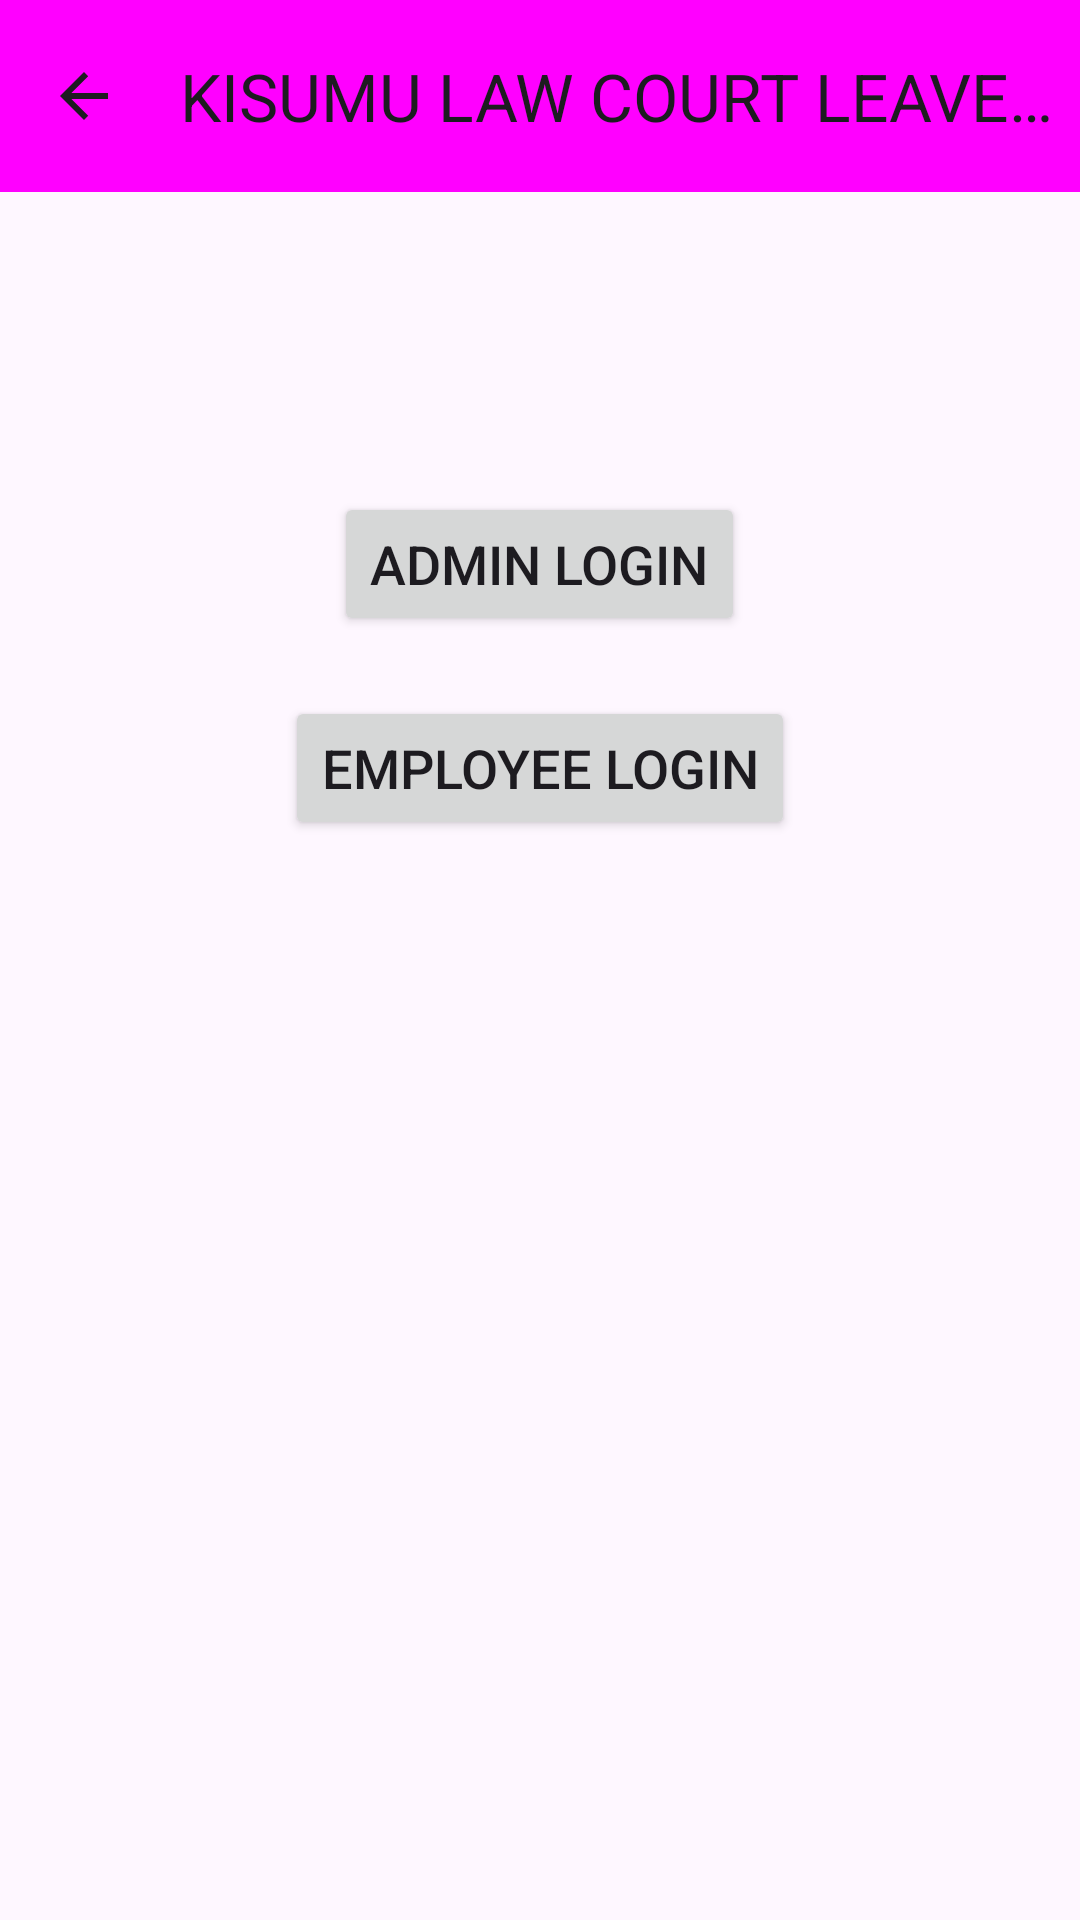

The Android layout XML behind this screen, and the referenced resources:
<!-- AndroidManifest.xml: application theme Theme.KISUMULAWCOURTLEAVESYSTEM -->
<!-- res/layout/activity_welcome.xml -->
<?xml version="1.0" encoding="utf-8"?>
<RelativeLayout xmlns:android="http://schemas.android.com/apk/res/android"
    xmlns:app="http://schemas.android.com/apk/res-auto"
    xmlns:tools="http://schemas.android.com/tools"
    android:layout_width="match_parent"
    android:layout_height="match_parent"
    android:background="@drawable/ic_launcher"
    tools:context=".WelcomeActivity">

    <androidx.appcompat.widget.Toolbar
        android:id="@+id/toolbar"
        android:layout_width="match_parent"
        android:layout_height="?attr/actionBarSize"
        android:background="@color/magenta"
        android:elevation="4dp"
        android:theme="@style/ThemeOverlay.AppCompat.ActionBar"
        app:popupTheme="@style/ThemeOverlay.AppCompat.Light"
        app:title="KISUMU LAW COURT LEAVE SYSTEM"
        app:navigationIcon="?android:attr/homeAsUpIndicator"/>


    <androidx.appcompat.widget.Toolbar
        android:id="@+id/welcomeToolbar"
        android:layout_width="match_parent"
        android:layout_height="?attr/actionBarSize"
        android:background="?attr/colorPrimary"
        android:theme="?attr/actionBarTheme"
        app:popupTheme="?attr/actionBarPopupTheme" />

    <TextView
        android:layout_width="wrap_content"
        android:layout_height="wrap_content"
        android:layout_below="@id/welcomeToolbar"
        android:layout_centerHorizontal="true"
        android:layout_marginTop="20dp"
        android:text=" "
        android:textSize="30sp"
        android:textStyle="bold" />

    <Button
        android:id="@+id/adminloginbutton"
        android:layout_width="wrap_content"
        android:layout_height="wrap_content"
        android:layout_below="@id/welcomeToolbar"
        android:layout_centerHorizontal="true"
        android:layout_marginTop="100dp"
        android:text="Admin Login"
        android:textSize="18sp" />

    <Button
        android:id="@+id/employeeloginbutton"
        android:layout_width="wrap_content"
        android:layout_height="wrap_content"
        android:layout_below="@id/adminloginbutton"
        android:layout_centerHorizontal="true"
        android:layout_marginTop="20dp"
        android:text="Employee Login"
        android:textSize="18sp" />
</RelativeLayout>
<!-- resources referenced by this layout -->
<resources>
  <color name="magenta">#FFFF00FF</color>
  <style name="Theme.KISUMULAWCOURTLEAVESYSTEM" parent="Base.Theme.KISUMULAWCOURTLEAVESYSTEM" />
  <style name="Base.Theme.KISUMULAWCOURTLEAVESYSTEM" parent="Theme.Material3.DayNight.NoActionBar">
          
          
      </style>
</resources>
